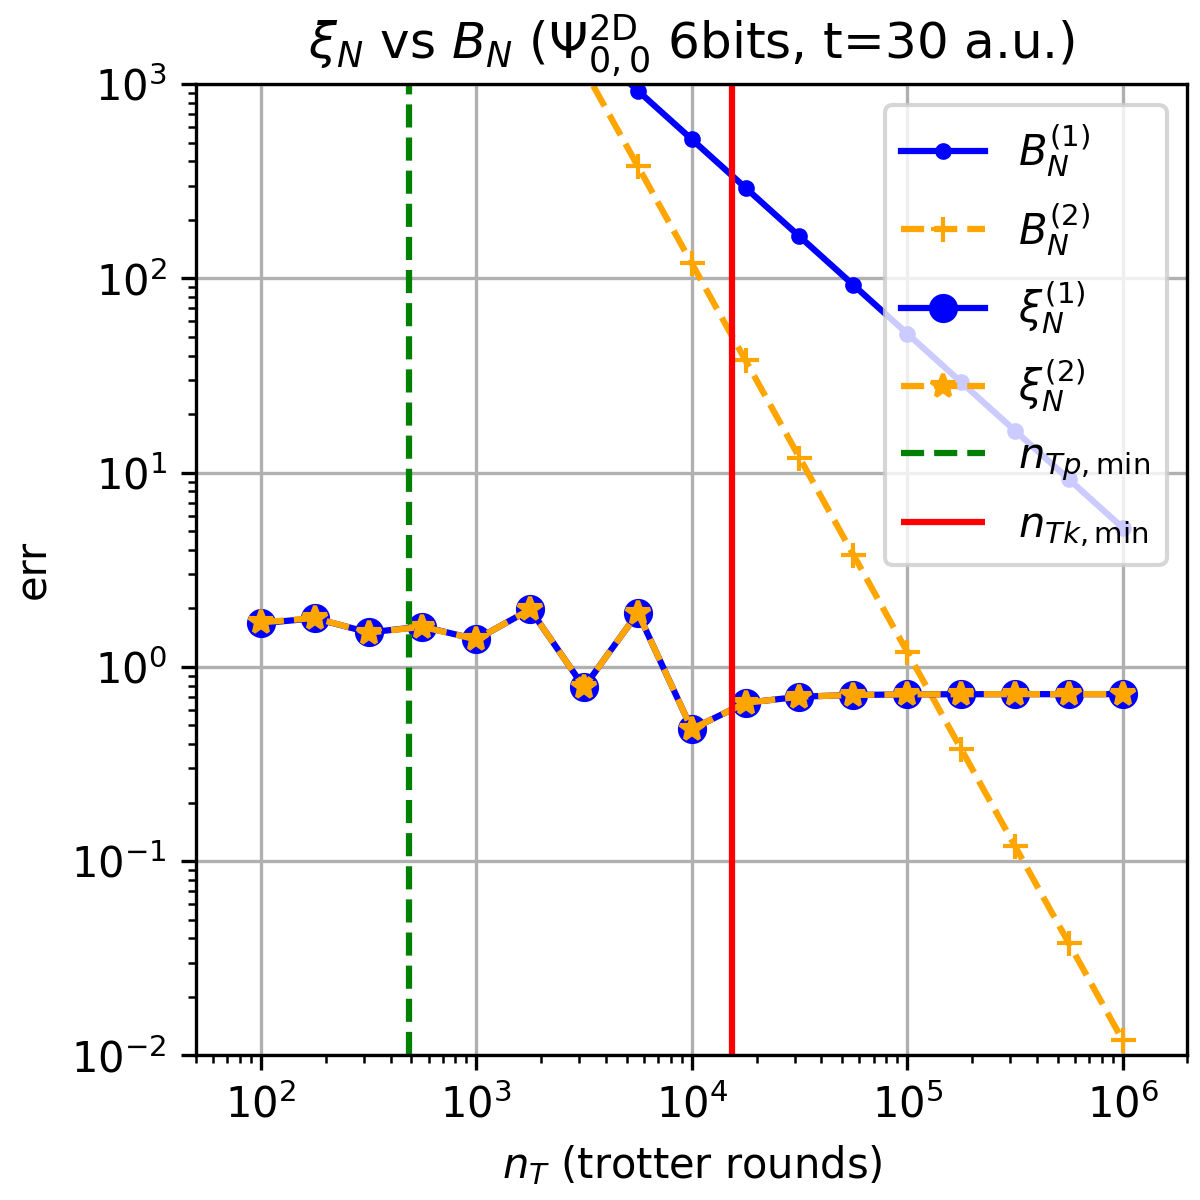

Data behind this chart, as committed beside it:
nT, xi1, xi2, bd1, bd2
100.0, 1.676, 1.694, 52037, 1194954
177.8, 1.779, 1.784, 29399, 381421
316.2, 1.503, 1.501, 16467, 119668
562.3, 1.613, 1.607, 9259, 37834
1000, 1.385, 1.384, 5204, 11950
1778, 1.975, 1.976, 2927, 3780
3162, 0.785, 0.7843, 1646, 1195
5623, 1.899, 1.899, 925.4, 377.9
10000, 0.4783, 0.4781, 520.4, 119.5
17783, 0.6524, 0.6524, 292.6, 37.79
31623, 0.7017, 0.7017, 164.6, 11.95
56234, 0.7164, 0.7164, 92.54, 3.779
100000, 0.7213, 0.7213, 52.04, 1.195
177828, 0.7228, 0.7228, 29.26, 0.3779
316228, 0.7233, 0.7233, 16.46, 0.1195
562341, 0.7234, 0.7234, 9.254, 0.03779
1000000, 0.7234, 0.7234, 5.204, 0.01195
